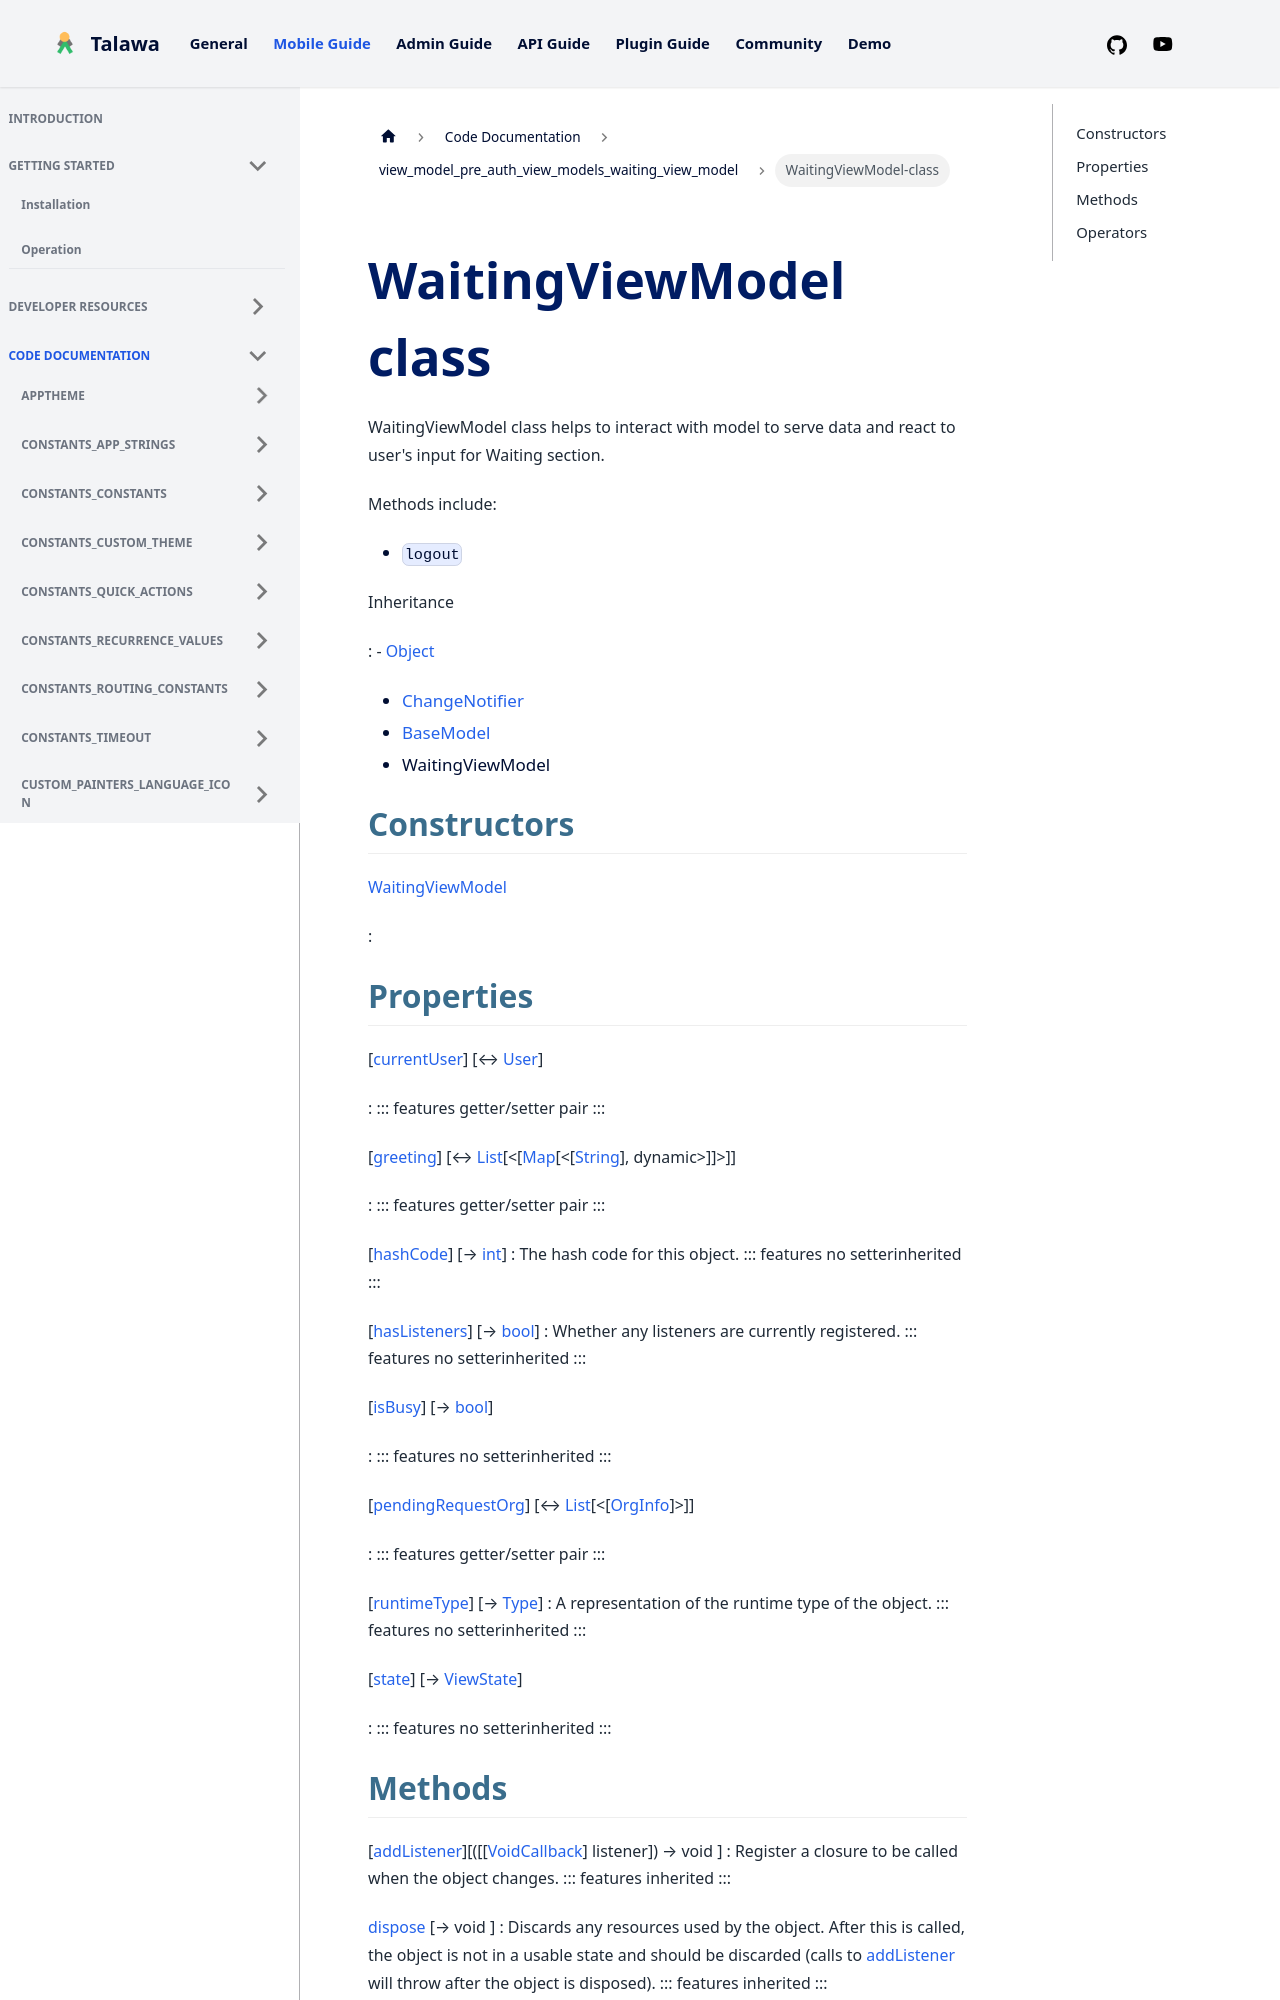

repository: PalisadoesFoundation/talawa · page: docs/auto-docs/view_model_pre_auth_view_models_waiting_view_model/WaitingViewModel-class/index.html · generator: docusaurus


<div>

# WaitingViewModel class

</div>


WaitingViewModel class helps to interact with model to serve data and
react to user\'s input for Waiting section.

Methods include:

-   `logout`




Inheritance

:   -   [Object](https://api.flutter.dev/flutter/dart-core/Object-class.html)
    -   [ChangeNotifier](https://api.flutter.dev/flutter/foundation/ChangeNotifier-class.html)
    -   [BaseModel](../view_model_base_view_model/BaseModel-class.md)
    -   WaitingViewModel



## Constructors

[WaitingViewModel](../view_model_pre_auth_view_models_waiting_view_model/WaitingViewModel/WaitingViewModel.md)

:   



## Properties

[[currentUser](../view_model_pre_auth_view_models_waiting_view_model/WaitingViewModel/currentUser.md)] [↔ [User](../models_user_user_info/User-class.md)]

:   ::: features
    getter/setter pair
    :::

[[greeting](../view_model_pre_auth_view_models_waiting_view_model/WaitingViewModel/greeting.md)] [↔ [List](https://api.flutter.dev/flutter/dart-core/List-class.html)[\<[[Map](https://api.flutter.dev/flutter/dart-core/Map-class.html)[\<[[String](https://api.flutter.dev/flutter/dart-core/String-class.html)], dynamic\>]]\>]]

:   ::: features
    getter/setter pair
    :::

[[hashCode](https://api.flutter.dev/flutter/dart-core/Object/hashCode.html)] [→ [int](https://api.flutter.dev/flutter/dart-core/int-class.html)]
:   The hash code for this object.
    ::: features
    no setterinherited
    :::

[[hasListeners](https://api.flutter.dev/flutter/foundation/ChangeNotifier/hasListeners.html)] [→ [bool](https://api.flutter.dev/flutter/dart-core/bool-class.html)]
:   Whether any listeners are currently registered.
    ::: features
    no setterinherited
    :::

[[isBusy](../view_model_base_view_model/BaseModel/isBusy.md)] [→ [bool](https://api.flutter.dev/flutter/dart-core/bool-class.html)]

:   ::: features
    no setterinherited
    :::

[[pendingRequestOrg](../view_model_pre_auth_view_models_waiting_view_model/WaitingViewModel/pendingRequestOrg.md)] [↔ [List](https://api.flutter.dev/flutter/dart-core/List-class.html)[\<[[OrgInfo](../models_organization_org_info/OrgInfo-class.md)]\>]]

:   ::: features
    getter/setter pair
    :::

[[runtimeType](https://api.flutter.dev/flutter/dart-core/Object/runtimeType.html)] [→ [Type](https://api.flutter.dev/flutter/dart-core/Type-class.html)]
:   A representation of the runtime type of the object.
    ::: features
    no setterinherited
    :::

[[state](../view_model_base_view_model/BaseModel/state.md)] [→ [ViewState](../enums_enums/ViewState.md)]

:   ::: features
    no setterinherited
    :::
